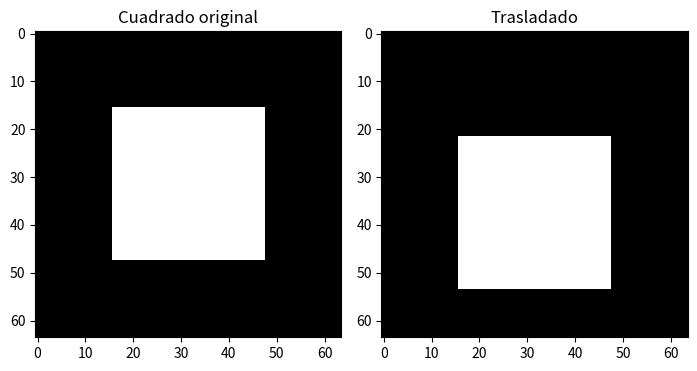
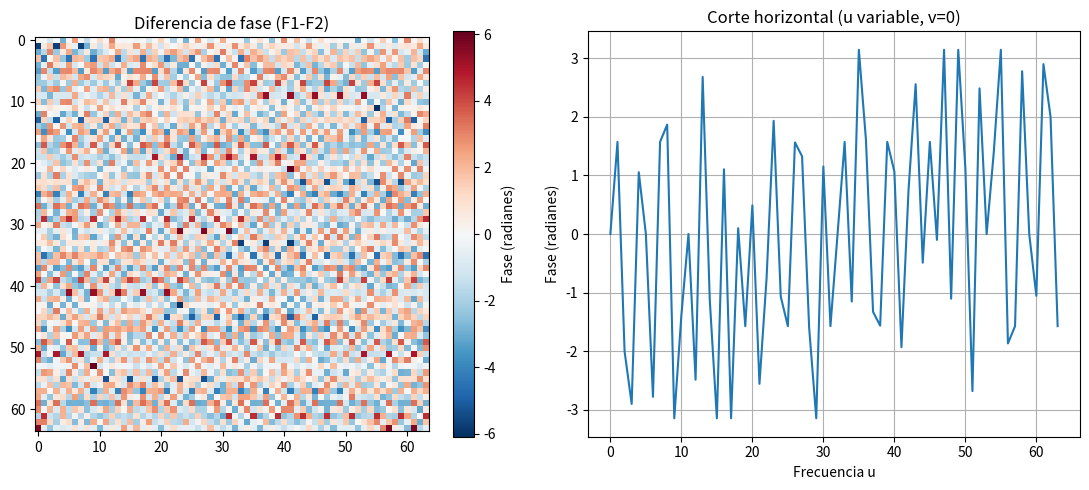

Generate these figures, in order, with matplotlib:
# Añade esto al final del main, para ver la fase con un ejemplo clásico de traslado
from scipy.ndimage import shift
import numpy as np
from scipy.fft import fft2
import matplotlib.pyplot as plt
from matplotlib.colors import CenteredNorm

test_img = np.zeros((64, 64))
test_img[16:48, 16:48] = 1.0   # cuadrado

# Traslado
dx0, dy0 = 0, 6
test_img_tras = shift(test_img, (dy0, dx0), cval=0.0)

# FFT2
F1 = fft2(test_img)
F2 = fft2(test_img_tras)
phase1 = np.angle(F1)
phase2 = np.angle(F2)
phase_diff = phase1 - phase2

plt.figure(figsize=(14, 4))

plt.subplot(141); plt.imshow(test_img, cmap='gray'); plt.title('Cuadrado original')
plt.subplot(142); plt.imshow(test_img_tras, cmap='gray'); plt.title('Trasladado')
#
# plt.subplot(143); plt.imshow(phase_diff, cmap='RdBu_r', norm=CenteredNorm()); plt.title('Diferencia de fase (F1-F2)')
# plt.subplot(144); plt.plot(phase_diff[phase_diff.shape[0]//2, :]); plt.title('Corte u=0, v variable')
#
plt.tight_layout()
plt.show()
#
plt.figure(figsize=(11, 5))

plt.subplot(121)
plt.imshow(phase_diff, cmap='RdBu_r', norm=CenteredNorm())
plt.colorbar(label='Fase (radianes)')
plt.title('Diferencia de fase (F1-F2)')

plt.subplot(122)
plt.plot(phase_diff[phase_diff.shape[0]//2, :])
plt.grid(True)
plt.title('Corte horizontal (u variable, v=0)')
plt.ylabel('Fase (radianes)')
plt.xlabel('Frecuencia u')

plt.tight_layout()
plt.show()
